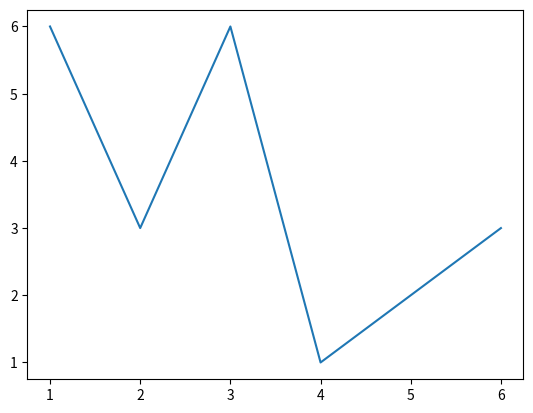

Write Python code to recreate this figure.
from matplotlib import pyplot as plt

plt.plot([1,2,3,4,5,6], [6,3,6,1,2,3])
plt.show()